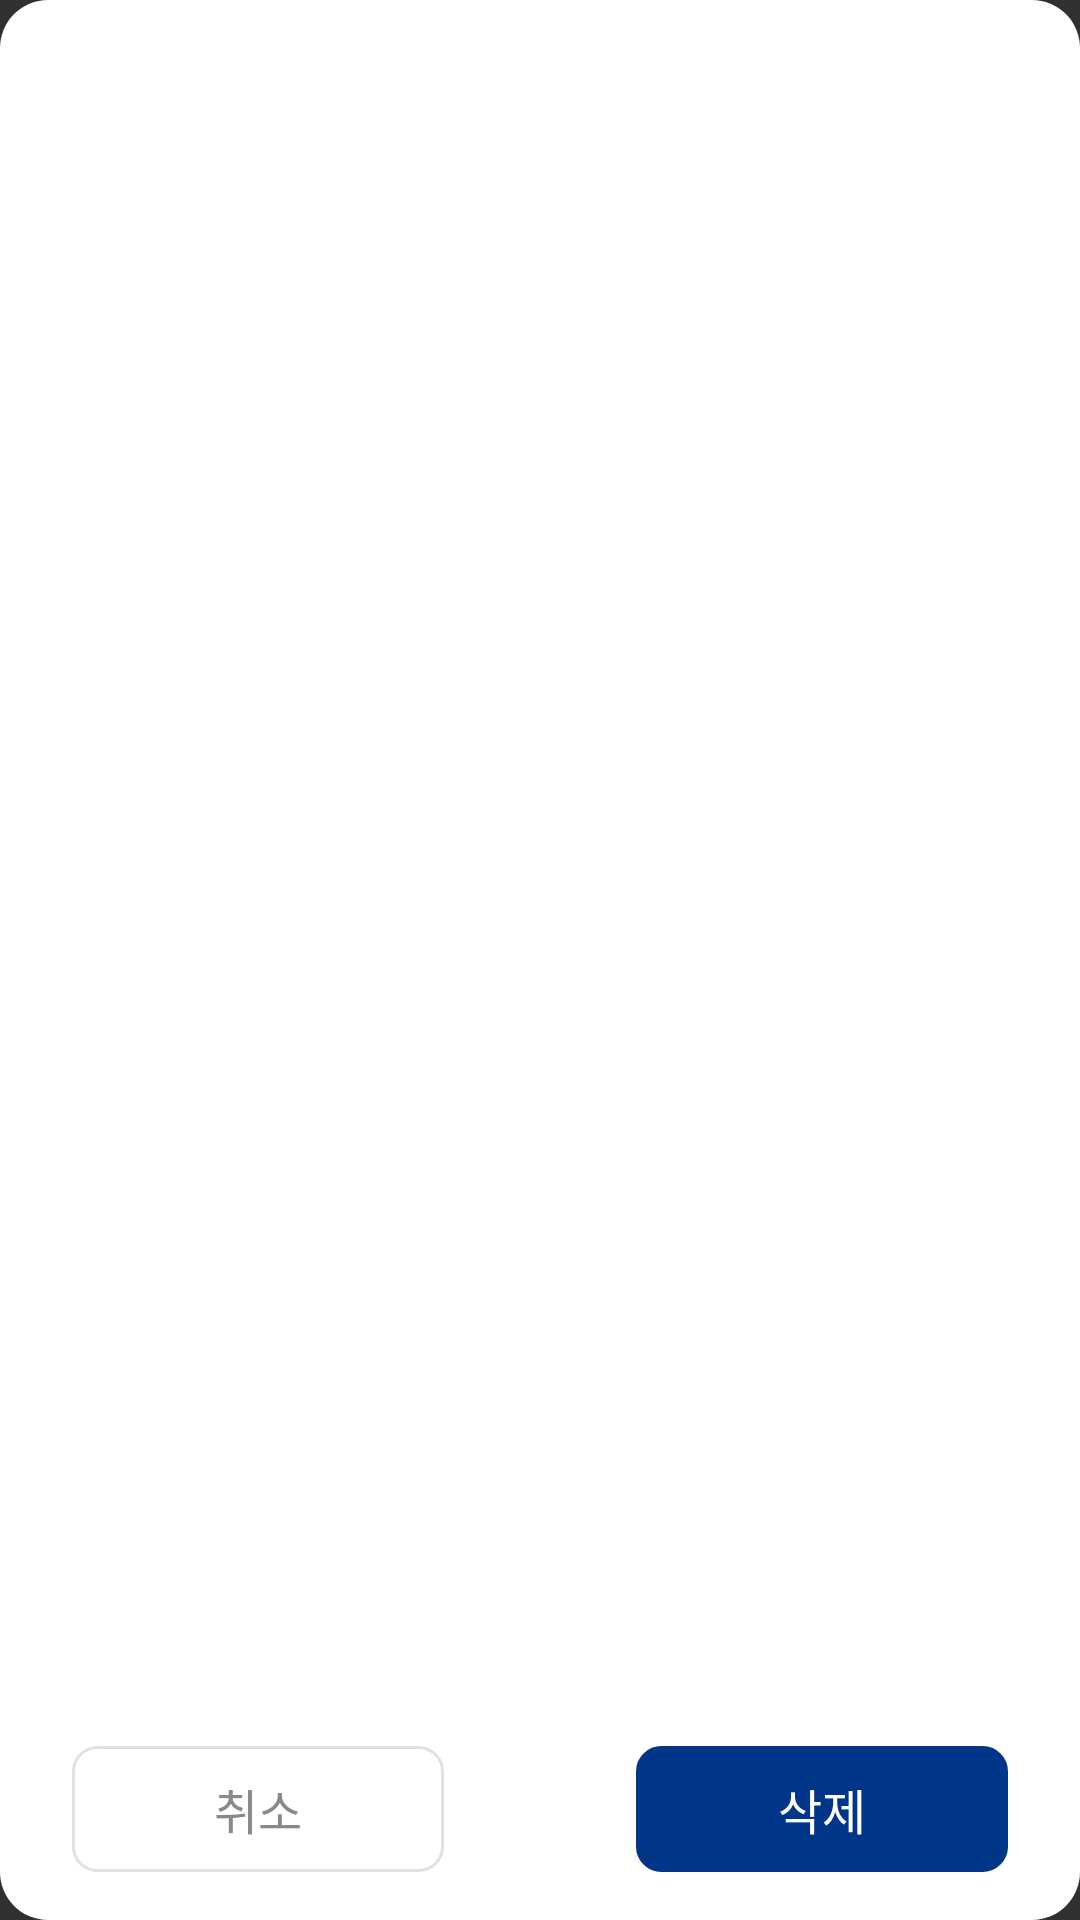

Reconstruct the res/layout file that produces this screen, plus the resources it refers to.
<!-- AndroidManifest.xml: application theme Theme.ThinkerBell -->
<!-- res/layout/dialog_keyword_delete.xml -->
<?xml version="1.0" encoding="utf-8"?>
<androidx.constraintlayout.widget.ConstraintLayout xmlns:android="http://schemas.android.com/apk/res/android"
    android:layout_width="304dp"
    android:layout_height="162dp"
    android:paddingHorizontal="24dp"
    android:paddingVertical="16dp"
    xmlns:tools="http://schemas.android.com/tools"
    xmlns:app="http://schemas.android.com/apk/res-auto"
    android:background="@drawable/shape_dialog_contact_bg">
    
    <TextView
        android:id="@+id/tv_dialog_title"
        android:layout_width="match_parent"
        android:layout_height="wrap_content"

        app:layout_constraintTop_toTopOf="parent"
        android:layout_marginTop="12dp"

        android:gravity="center"
        android:breakStrategy="high_quality"
        style="@style/Label_Medium"
        android:textColor="@color/primary3"
        tools:text="'키워드최대9글자임' 을(를)\n삭제하시겠습니까?"/>

    
    <androidx.appcompat.widget.AppCompatButton
        android:id="@+id/btn_dialog_cancel"
        android:layout_width="124dp"
        android:layout_height="42dp"

        app:layout_constraintTop_toBottomOf="@id/tv_dialog_contact_title"
        app:layout_constraintBottom_toBottomOf="parent"
        app:layout_constraintVertical_bias="1"
        app:layout_constraintStart_toStartOf="parent"
        app:layout_constraintEnd_toStartOf="@id/btn_dialog_contact_call"
        app:layout_constraintHorizontal_chainStyle="packed"
        android:layout_marginEnd="8dp"

        android:background="@drawable/shape_dialog_contact_btn_bg"
        android:elevation="0dp"

        android:stateListAnimator="@null"

        android:text="취소"
        style="@style/Label_Medium"
        android:textColor="@color/red_gray_400"/>

    <androidx.appcompat.widget.AppCompatButton
        android:id="@+id/btn_dialog_delete"
        android:layout_width="124dp"
        android:layout_height="42dp"

        app:layout_constraintTop_toBottomOf="@id/tv_dialog_contact_title"
        app:layout_constraintBottom_toBottomOf="parent"
        app:layout_constraintVertical_bias="1"
        app:layout_constraintStart_toEndOf="@id/btn_dialog_contact_copy"
        app:layout_constraintEnd_toEndOf="parent"

        android:background="@drawable/shape_dialog_contact_btn_bg"
        android:backgroundTint="@color/primary1"
        android:elevation="0dp"

        android:stateListAnimator="@null"

        android:text="삭제"
        style="@style/Label_Medium"
        android:textColor="@color/primary2"
        />

</androidx.constraintlayout.widget.ConstraintLayout>
<!-- resources referenced by this layout -->
<resources>
  <color name="primary1">#00368A</color>
  <color name="primary2">#FFFFFF</color>
  <color name="primary3">#000000</color>
  <color name="red_gray_400">#898989</color>
  <!-- drawable shape_dialog_contact_bg (drawable) -->
  <?xml version="1.0" encoding="utf-8"?>
  <shape xmlns:android="http://schemas.android.com/apk/res/android">
      <solid android:color="@color/primary2"/>
      <corners android:radius="16dp"/>
  </shape>
  <!-- drawable shape_dialog_contact_btn_bg (drawable) -->
  <?xml version="1.0" encoding="utf-8"?>
  <shape xmlns:android="http://schemas.android.com/apk/res/android">
      <solid android:color="@color/primary2"/>
      <corners android:radius="8dp"/>
      <stroke android:color="@color/red_gray_100" android:width="1dp"/>
  </shape>
  <style name="Label_Medium">
          <item name="fontFamily">@font/pretendard_semi_bold</item>
          <item name="fontWeight">600</item>
          <item name="android:textSize">16sp</item>
          <item name="lineHeight">24sp</item>
      </style>
  <style name="Theme.ThinkerBell" parent="Base.Theme.ThinkerBell" />
  <color name="red_gray_100">#E1E1E1</color>
  <style name="Base.Theme.ThinkerBell" parent="Theme.AppCompat.NoActionBar">
          <item name="colorPrimary">@color/primary2</item>
          <item name="android:statusBarColor">@color/primary1</item>
          <item name="android:windowLightStatusBar">false</item>
  
          
          <item name="android:windowIsTranslucent">true</item>
          <item name="android:windowSplashScreenBackground" tools:targetApi="s">@color/primary2</item>
          <item name="android:windowSplashScreenAnimationDuration" tools:targetApi="s">500</item>
  
          
          <item name="android:windowAnimationStyle">@null</item>
      </style>
</resources>
